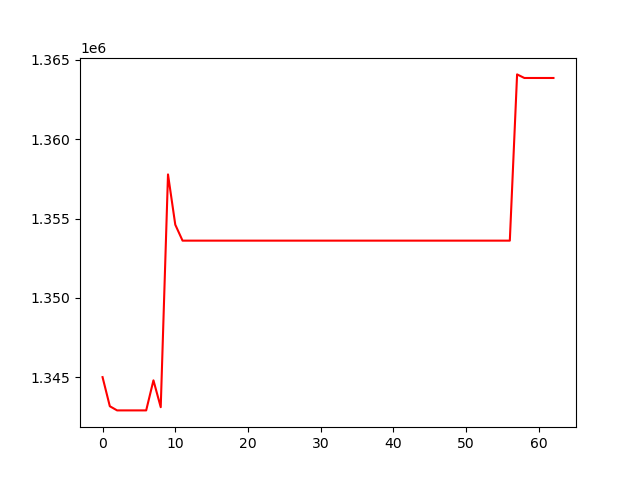

Values plotted in this chart, from the file beside it:
, 0
0, 1345003
1, 1343169
2, 1342906
3, 1342906
4, 1342906
5, 1342906
6, 1342906
7, 1344801
8, 1343109
9, 1357781
10, 1354612
11, 1353606
12, 1353606
13, 1353606
14, 1353606
15, 1353606
16, 1353606
17, 1353606
18, 1353606
19, 1353606
20, 1353606
21, 1353606
22, 1353606
23, 1353606
24, 1353606
25, 1353606
26, 1353606
27, 1353606
28, 1353606
29, 1353606
30, 1353606
31, 1353606
32, 1353606
33, 1353606
34, 1353606
35, 1353606
36, 1353606
37, 1353606
38, 1353606
39, 1353606
40, 1353606
41, 1353606
42, 1353606
43, 1353606
44, 1353606
45, 1353606
46, 1353606
47, 1353606
48, 1353606
49, 1353606
50, 1353606
51, 1353606
52, 1353606
53, 1353606
54, 1353606
55, 1353606
56, 1353606
57, 1364085
58, 1363859
59, 1363859
... 3 more rows
